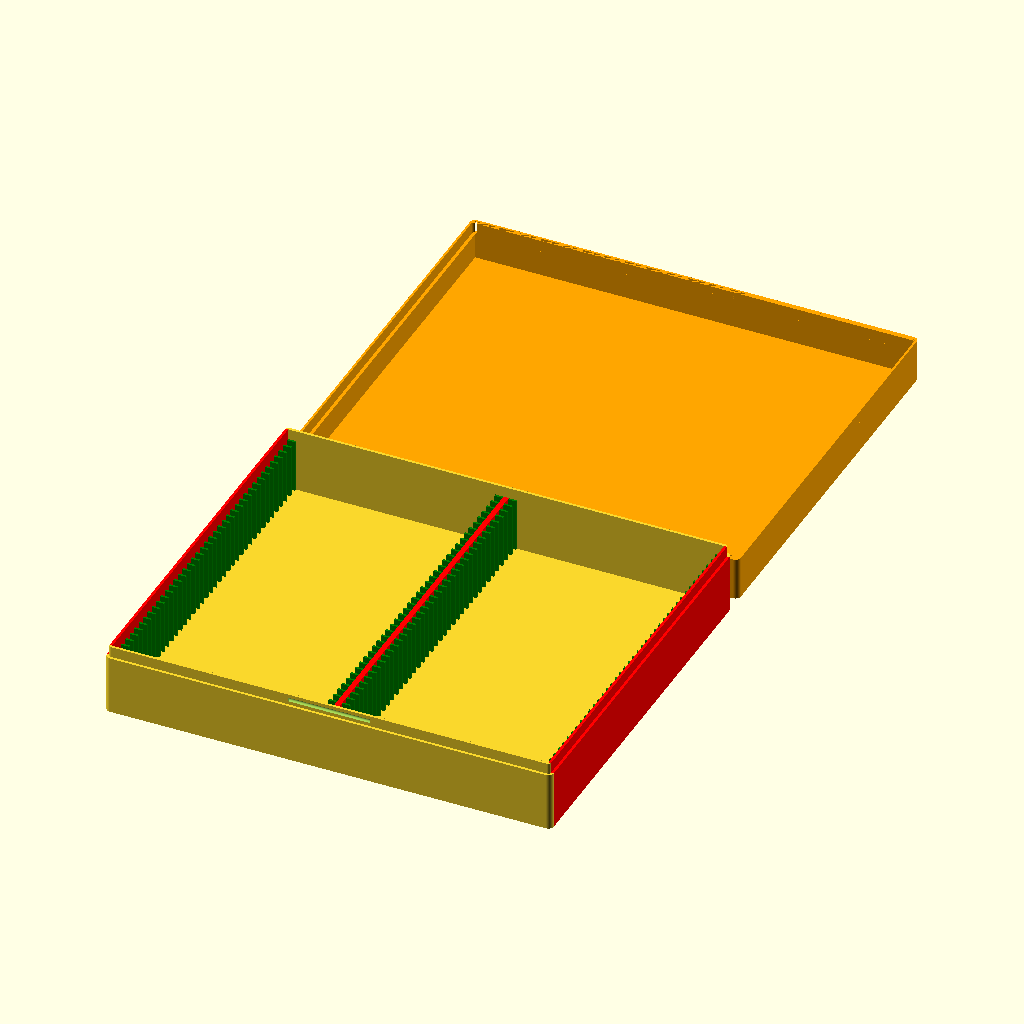
Cell 1: the model at its default parameters.
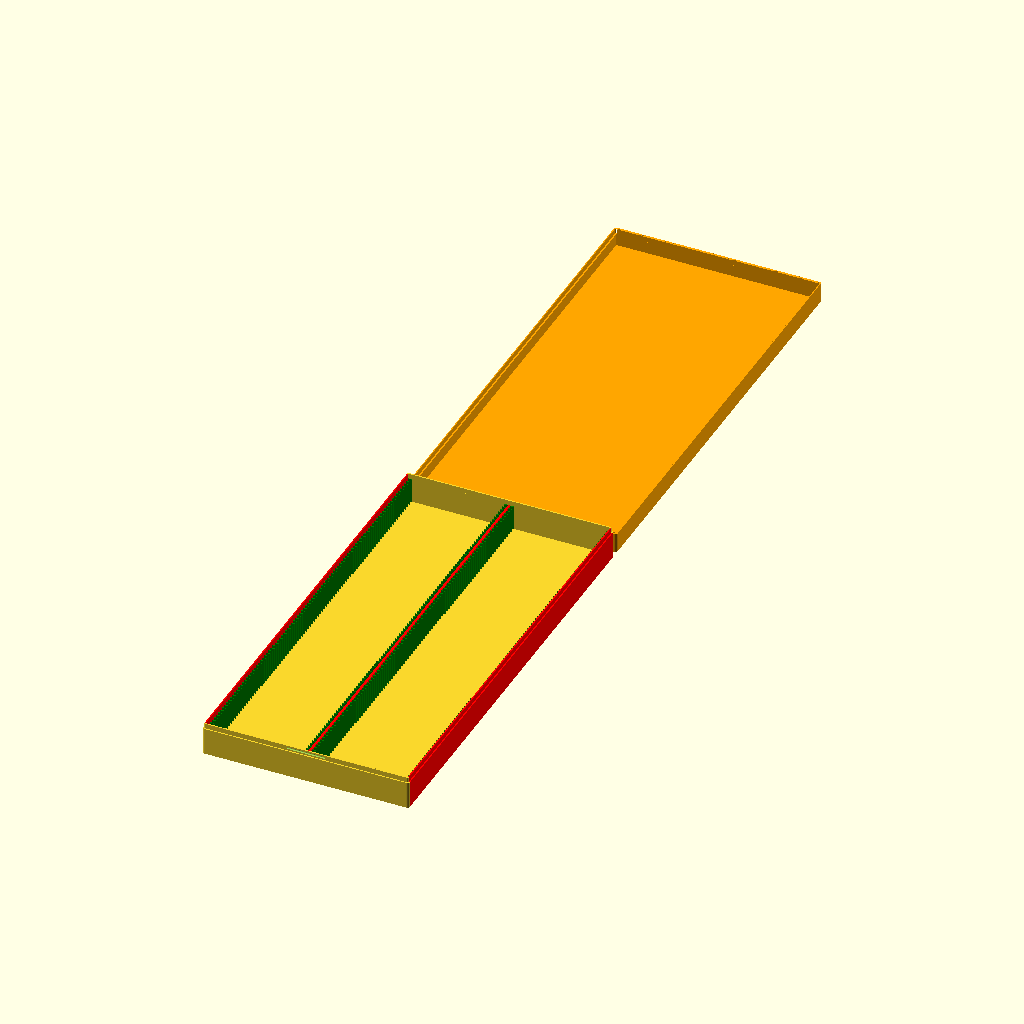
Cell 2 — swatches set to 100, the other parameters unchanged.
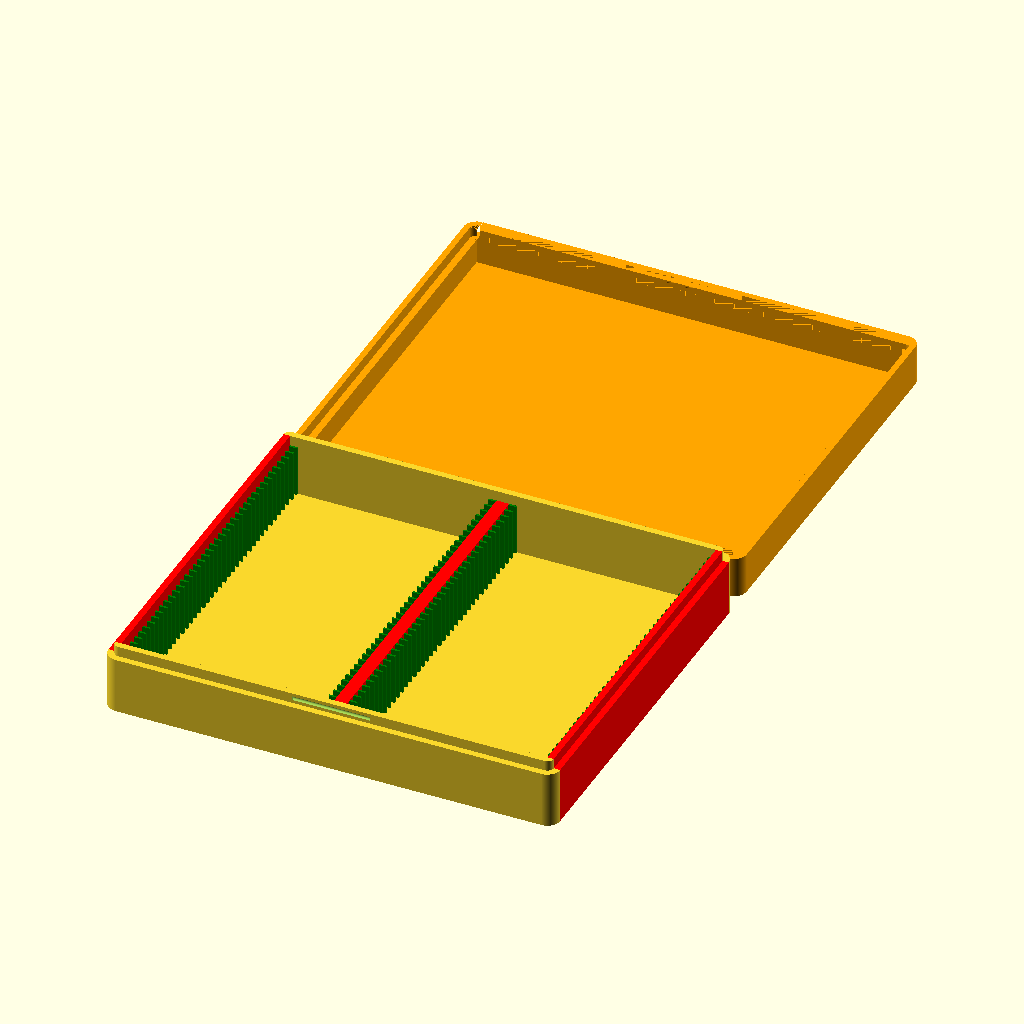
Cell 3 — case_w set to 5, the other parameters unchanged.
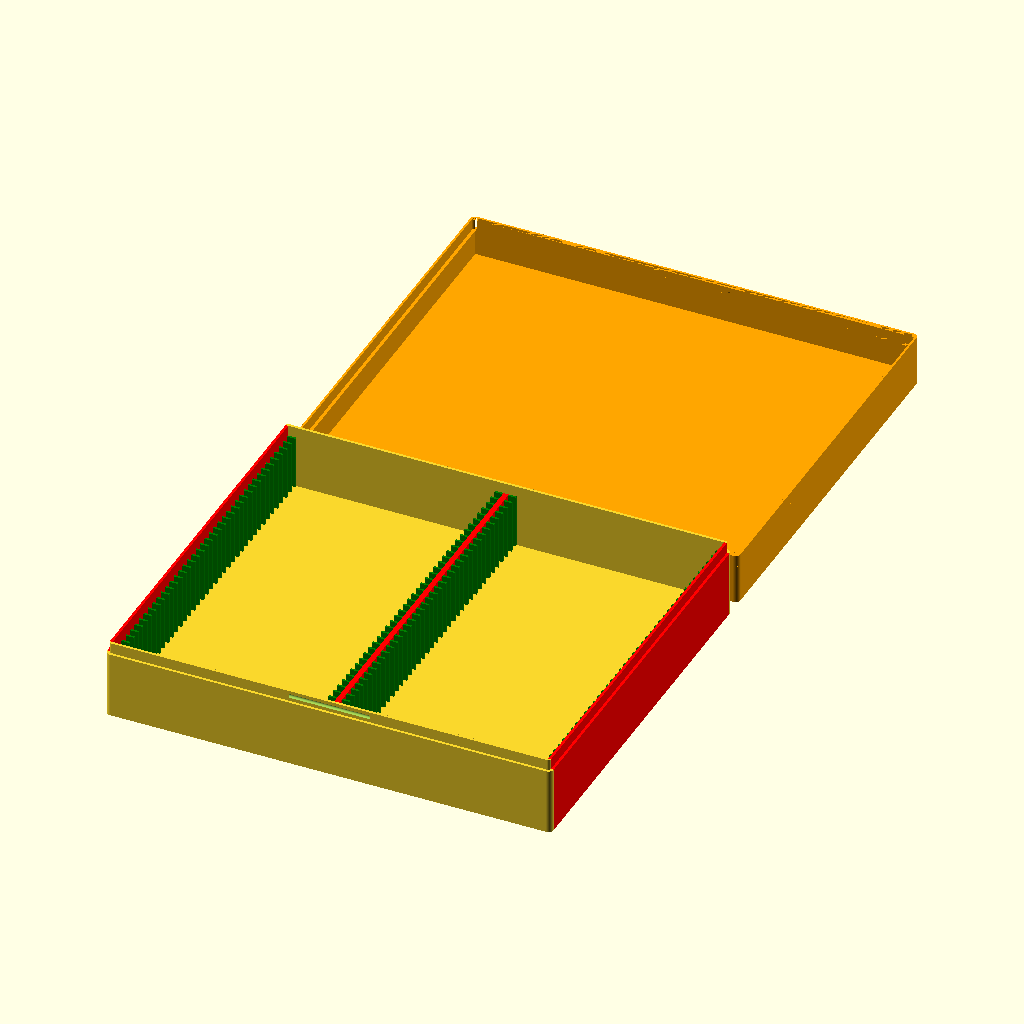
Cell 4: case_h = 5 (everything else at default).
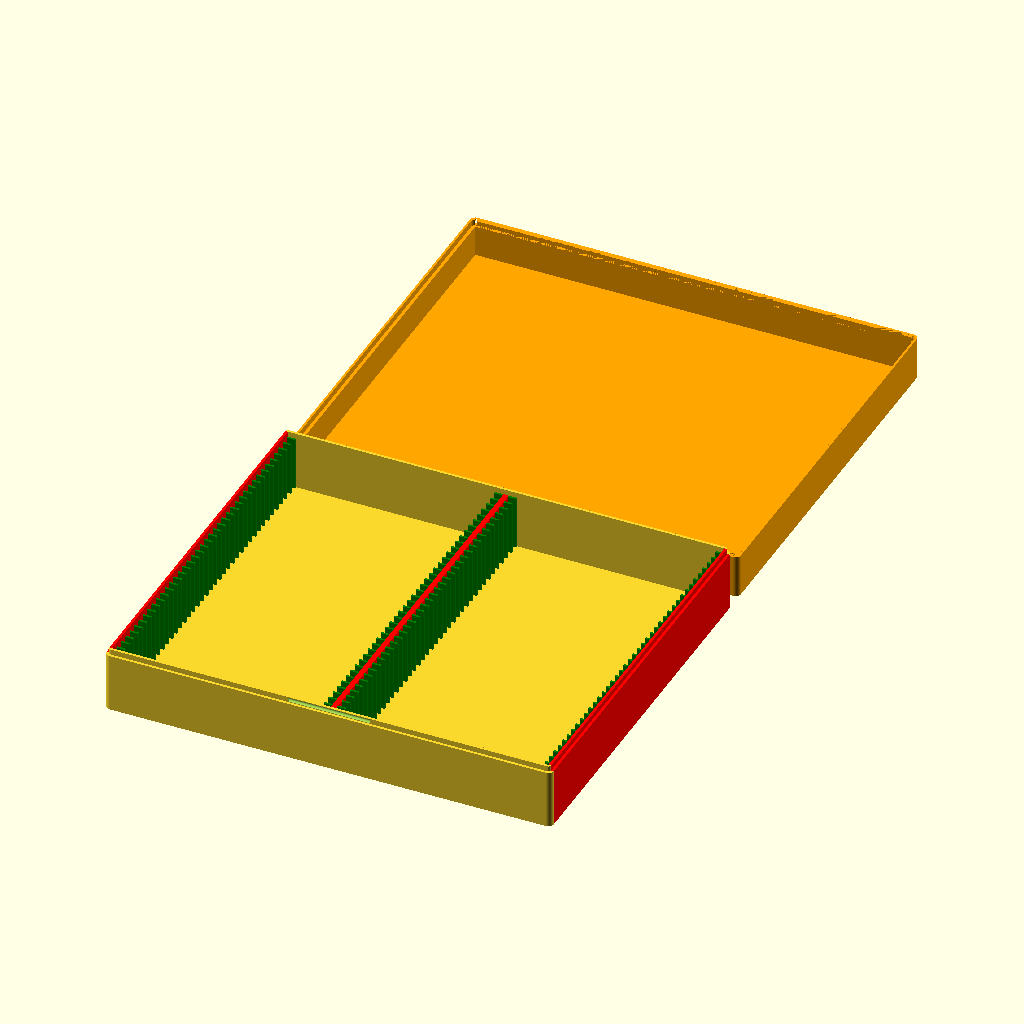
Cell 5: the same model with case_o = 2.
All cells are drawn from the same view direction (rotation 55°, 0°, 25°, orthographic, colour scheme Cornfield), but the view is re-fitted for each cell, so position and scale can differ between cells as well as the parameter.
Source of the model, cad/library/branding/filament-swatches/filament-swatch-box.scad:
/* [Assembly display] */
// Note 1.
view = "default"; // [default, together, exploded]

$fn=32;

/* [Global Settings] */

// Note 2.
part = "both";               // [top, bot, both]
// Note 3.
Pegboard_holder = "no";               // [yes,no]
// Note 4.
swatches = 40;              // [10:100]
// Note 5.
text1 = "FILAMENT";
// Note 6.
text2 = "SWATCHES";
text3 = "";
fontsize=12;
font="Aldo";

// Note 7.
side_by_side_boxes=2;

/* [Case Dimensions] */

// Note 8.
case_w = 2;                 // [2:5]
// Note 9.
case_h = 2;                 // [2:5]
// Note 10.
case_o = 4;                 // [2:5]
// Note 11.
case_t = 30;                // [10:40]
teeth_d=1.5;
teeth_d_wiggle=.3;

/* [Slot Dimensions] */

// Note 12.
slot_l = 3;					// [0:10]
// Note 13.
slot_w = .8;					// [1:3]
// Note 14.
slot_h = 20;				// [10:30]

// [Swatch Dimensions]
// Note 15.
swatch_x = 80;
// Note 16.
swatch_y = 2.5;
// Note 17.
swatch_z = 30;

/* Note 18. */

/* [Hidden] */

wiggle_x=.4;
slot_x = swatch_x*side_by_side_boxes + wiggle_x + (side_by_side_boxes-1)*(case_w+wiggle_x);   	// Note 19.
slot_y = swatch_y + 0.2;   	// Note 20.
slot_z = swatch_z + 4;          // Note 21.

inner_x = slot_x;
inner_y = (swatches * (slot_y + slot_w)) + slot_w;

case_w2 = case_w / 2;
case_x = inner_x + (case_w * 2);
case_y = inner_y + (case_w * 2);
case_z = swatch_z + (case_h * 2);

echo (case_x,case_y,case_z);

// Note 22.
wiggle=.4;
dist_horiz=45;
dist_vert=50;
d_pin=5;
d_hole=11;
th_pegboard=1.5;
th_holder=3;
cutoff=.1; // Note 23.

divider_x=case_w+swatch_x + wiggle_x;

module pin()
{
    cutoffcube=2*d_hole;

    difference()
    {
        translate([0,0,d_pin*(.5-cutoff)])
            rotate([90,0,0])
            {
                cylinder(d=d_pin,h=th_pegboard+th_holder);
                translate([0,0,th_pegboard])
                    cylinder(d=d_hole,h=th_holder);
            }

        translate([-cutoffcube/2,-cutoffcube/2,-cutoffcube])
            cube([cutoffcube,cutoffcube,cutoffcube]);
    }
}

// Note 24.

module print_part()
{
    if (slot_h > (swatch_z - case_o))
    {
        echo("Slot height would exceed the height of the case");
    }

	if (part == "top")
    {
        CaseTop();
	}
    else if (part == "bot")
    {
		CaseBot();
	}
    else
    {
		CaseTop();
		CaseBot();
    }
}

module CaseTop()
{
    shiftx=(part == "both" && side_by_side_boxes>1 ? inner_x+2*case_w : -5);
    shifty=(part == "both" && side_by_side_boxes>1 ? inner_y+2*case_w+5 : 0);
    translate([shiftx, shifty, slot_z - slot_h + case_h])
    rotate([0,180,0])
    {
        translate([0, case_y])
        mirror([0, 1, 0])
            TopWallX();
            TopWallX();

        translate([case_x, 0])
        mirror([1, 0, 0])
            TopWallY();
            TopWallY();

        difference()
        {
            color("orange")
            translate([case_w, case_w, slot_z - slot_h])
                cube([inner_x, inner_y, case_h]);

            translate([0, 0, slot_z - slot_h + case_h - 0.5+.01])
            linear_extrude(height = 0.5)
            {
                translate([case_x / 2, (case_y / 2) + fontsize*.8])
                text(
                    text = text1,
                    size = fontsize,
                    font = font,
                    halign = "center",
                    valign = "center"
                );

                translate([case_x / 2, (case_y / 2) - fontsize*.8])
                text(
                    text = text2,
                    size = fontsize,
                    font = font,
                    halign = "center",
                    valign = "center"
                );
                translate([case_x / 2, (case_y / 2) - 3*fontsize*.8])
                text(
                    text = text3,
                    size = fontsize,
                    font = font,
                    halign = "center",
                    valign = "center"
                );
            }
        }
    }
}

module CaseBot()
{
    translate([0, case_y])
    mirror([0, 1, 0])
        BotWallX();
        BotWallX();

    translate([case_x, 0])
        mirror([1, 0, 0])
            BotWallY(1);

    BotWallY(1);

    if(side_by_side_boxes>1)
    {
        divider_x=case_w+swatch_x + wiggle_x;
        for(i=[1:1:side_by_side_boxes-1])
            translate([divider_x*i, 0])
            {
                BotWallY(toplid=0);

                translate([case_w, case_w])
                {
                    translate([-slot_l-case_w, 0])
                        Swatches();

                    translate([0, 0])
                        Swatches();
                }
            }
    }

    translate([case_w, case_w])
    {
        // Note 25.
            cube([inner_x, inner_y, case_h]);

        translate([0, 0])
            Swatches();
        translate([inner_x - slot_l, 0])
            Swatches();
    }
}

/* Note 26. */

bigger_lip_to_make_it_fit=.4;

module TopWallX()
{
    color("orange")
    translate([0, 0, case_o+bigger_lip_to_make_it_fit])
    resize([0, 0, slot_z - slot_h - case_o-bigger_lip_to_make_it_fit + case_h])
        WallX();

    color("orange")
    {
        difference()
        {
            resize([0, 0, case_o+bigger_lip_to_make_it_fit])
                WallX();

            translate([case_w, case_w2 - 0.2])
                cube([inner_x, case_w2 + 0.2, case_o+bigger_lip_to_make_it_fit]);

            translate([case_w2 - 0.2, case_w2 - 0.2])
            resize([case_w2 + 0.4, case_w2 + 0.4, case_o+bigger_lip_to_make_it_fit])
                Corner();

            translate([inner_x + case_w + case_w2 + 0.2, case_w2 - 0.2])
            mirror([1, 0, 0])
            resize([case_w2 + 0.4, case_w2 + 0.4, case_o+bigger_lip_to_make_it_fit])
                Corner();
        }
    }

    color("orange")
    translate([(case_x - case_t) / 2, case_w2 - 0.4, case_o / 2])
    rotate([0, 90, 0])
        intersection()
        {
            cylinder(h = case_t, d = teeth_d+teeth_d_wiggle, $fn = 360);
            translate([-teeth_d/2,0,0])
                cube([teeth_d*2,teeth_d*2,case_t]);
        }
}

module TopWallY()
{
    color("orange")
    translate([0, 0, case_o+bigger_lip_to_make_it_fit])
    resize([0, 0, slot_z - slot_h - case_o-bigger_lip_to_make_it_fit + case_h])
        WallY();

    color("orange")
    translate([0, case_w])
        cube([case_w2 - 0.2, inner_y, case_o+bigger_lip_to_make_it_fit]);
}

/* Note 27. */

module BotWallX()
{
    // Note 28.
    resize([0, 0, slot_h + case_h])
        WallX();

    // Note 29.
    translate([case_w2, case_w2, slot_h + case_h])
    {
        resize([case_w2, case_w2, case_o])
            Corner();

        translate([inner_x + case_w, 0])
        mirror([1, 0, 0])
        resize([case_w2, case_w2, case_o])
            Corner();

        translate([case_w2, 0])
        difference()
        {
            cube([inner_x, case_w2, case_o]);
            translate([((inner_x - case_t) / 2) - 0.2, 0, case_o / 2])
            rotate([0, 90, 0])
                cylinder(h = case_t + 0.4, d = teeth_d, $fn = 360);
        }
    }
}

module BotWallY(toplid=0)
{
    color("red")
    resize([0, 0, slot_h + case_h])
        WallY();

    if (toplid==1)
    color("red")
    translate([case_w2, case_w, slot_h + case_h])
        cube([case_w2, inner_y, case_o]);

}

module Swatches()
{
    for (i = [0 : slot_y + slot_w : inner_y])
    {
        color("green")
        translate([0, i, case_h])
            cube([slot_l, slot_w, slot_h]);
    }
}

/* Note 30. */

module WallX()
{
    translate([case_w, 0])
        cube([inner_x, case_w, 1]);

    translate([case_x, 0])
    mirror([1, 0, 0])
        Corner();
        Corner();
}

module WallY()
{
    translate([0, case_w])
        cube([case_w, inner_y, 1]);
}
module Corner()
{
    translate([case_w, case_w])
    difference()
    {
        cylinder(h = 1, r = case_w, $fn = 360);

        translate([-case_w, 0])
            cube([10, case_w, 1]);
        translate([0, -case_w])
            cube([case_w, case_w, 1]);
    }
}

// Note 31.
module feral_default_output_06c4714e5c67() {
*for(j=[0:1:swatches-1])
for(i=[0:1:side_by_side_boxes-1])
    translate([divider_x*i, j*(slot_y+slot_w), 0])
        translate([case_w,case_w+swatch_y/2,case_h])
            color("white")
                cube([swatch_x,swatch_y,swatch_z]);
if (part != "top" && Pegboard_holder == "yes")
{
    for ( i = [-.5 : 1 : .5] )
    // Note 32.
        translate([i*dist_horiz+case_x/2,0,0])
            pin();

}
print_part();
}

module feral_assembly_view_06c4714e5c67(explode=false) {
color("SlateGray") CaseBot();
sx=part == "both" && side_by_side_boxes>1 ? inner_x+2*case_w : -5;
sy=part == "both" && side_by_side_boxes>1 ? inner_y+2*case_w+5 : 0;
translate([0,0,slot_h+case_h+(explode ? 40 : 0)]) rotate([0,180,0]) translate([-sx,-sy,-(slot_z-slot_h+case_h)]) CaseTop();
}

assert(view == "default" || view == "together" || view == "exploded", "Unknown assembly display");
if(view == "default") feral_default_output_06c4714e5c67();
else feral_assembly_view_06c4714e5c67(view == "exploded");

// Notes

// Note 1. default preserves the original part, coupon and print selectors.

// Note 2. Output Type

// Note 3. Pegboard_holder

// Note 4. Number of swatches to box will hold

// Note 5. Text to print on top cover (Line 1)

// Note 6. Text to print on top cover (Line 2)

// Note 7. Number of boxes side by side

// Note 8. Width (mm) of case walls

// Note 9. Height (mm) of case floor/ceiling

// Note 10. Height (mm) of case overlap

// Note 11. Length (mm) of snap-in teeth

// Note 12. Length (mm) of slot separators

// Note 13. Width (mm) of slot separators

// Note 14. Height (mm) of slot separators

// Note 15. Length (mm) of each swatch

// Note 16. Width (mm) of each swatch

// Note 17. Height (mm) of each swatch

// Note 18. // For Dia frames
// // Length (mm) of slot separators
// slot_l = 0;					// [0:10]
// // Length (mm) of each swatch
// swatch_x = 51;
// // Width (mm) of each swatch
// swatch_y = 1.5;
// // Height (mm) of each swatch
// swatch_z = 51;
// text1 = "";
// text2 = "";

// Note 19. length of slots

// Note 20. width of slots

// Note 21. height of slots, some extra space to make them fit

// Note 22. Pegboard pin configuration

// Note 23. 10%

// Note 24. cube([dist_horiz,dist_horiz,10]);

// Note 25. color("red")

// Note 26. -------
// Top Box //
// -------

// Note 27. ----------
// Bottom Box //
// ----------

// Note 28. color("red")

// Note 29. color("red")

// Note 30. ---------
// Universal //
// ---------

// Note 31. Assembly display changes placement only; the original output remains the default.

// Note 32. translate([i*dist_horiz,0,j*dist_vert])
Customizer parameters (derived from the source; name, type, default, range or options):
view: string, default "default", options "default", "together", "exploded"
part: string, default "both", options "top", "bot", "both"
Pegboard_holder: string, default "no", options "yes", "no"
swatches: number, default 40, range 10 to 100
text1: string, default "FILAMENT"
text2: string, default "SWATCHES"
text3: string, default ""
fontsize: number, default 12
font: string, default "Aldo"
side_by_side_boxes: number, default 2
case_w: number, default 2, range 2 to 5
case_h: number, default 2, range 2 to 5
case_o: number, default 4, range 2 to 5
case_t: number, default 30, range 10 to 40
teeth_d: number, default 1.5
teeth_d_wiggle: number, default 0.3
slot_l: number, default 3, range 0 to 10
slot_w: number, default 0.8, range 1 to 3
slot_h: number, default 20, range 10 to 30
swatch_x: number, default 80
swatch_y: number, default 2.5
swatch_z: number, default 30
